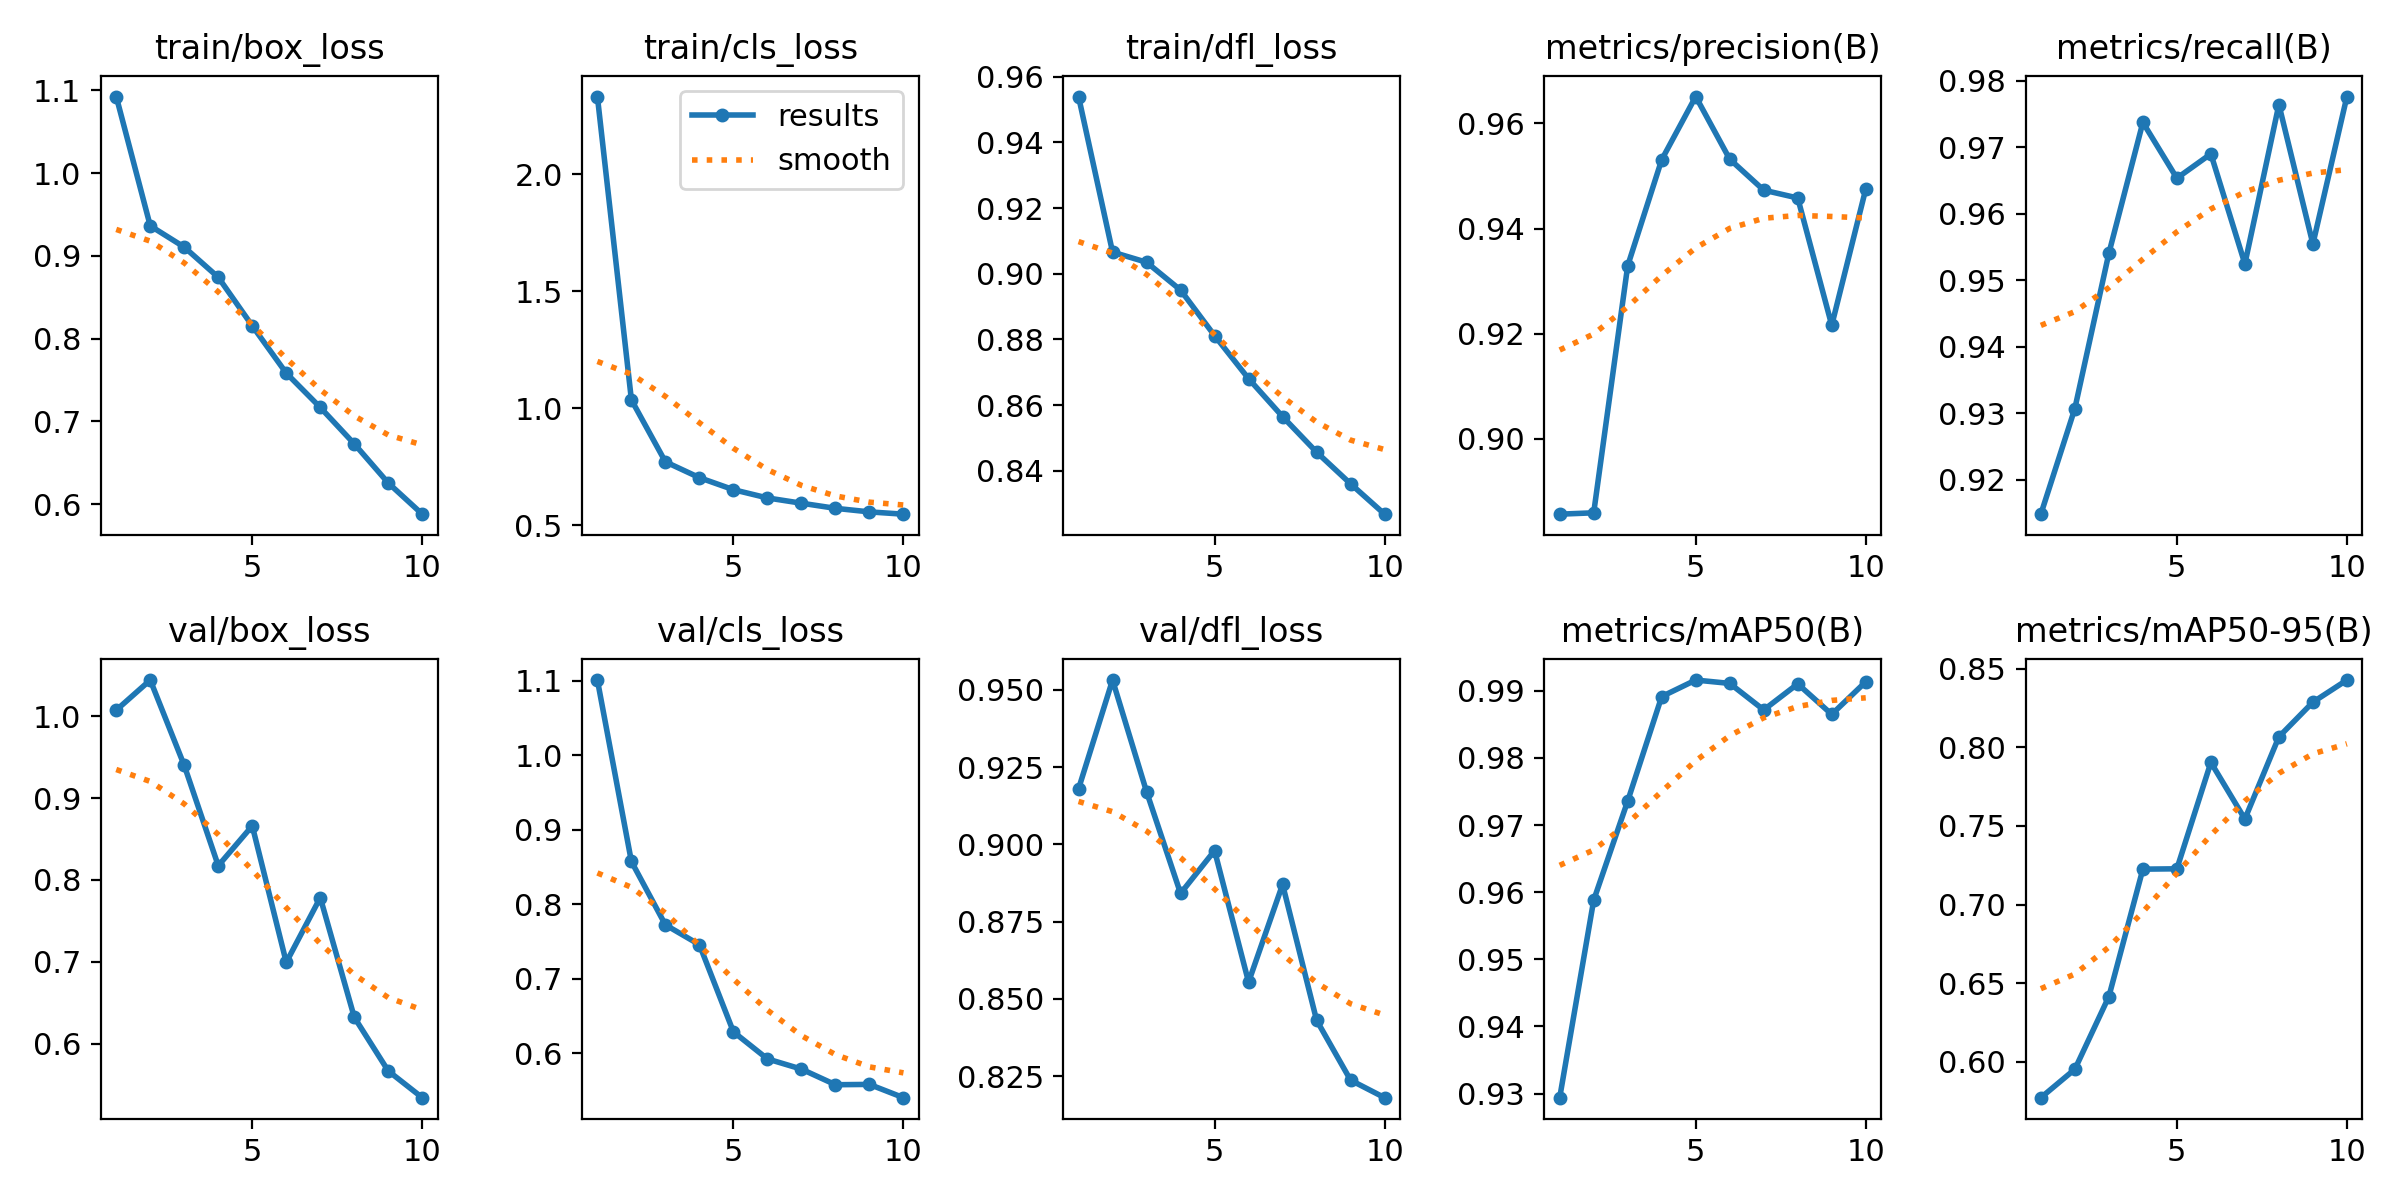

The file beside this chart, header and first rows:
epoch, time, train/box_loss, train/cls_loss, train/dfl_loss, metrics/precision(B), metrics/recall(B), metrics/mAP50(B), metrics/mAP50-95(B), val/box_loss, val/cls_loss, val/dfl_loss, lr/pg0, lr/pg1, lr/pg2
1, 250.3, 1.093, 2.333, 0.954, 0.8857, 0.9148, 0.9294, 0.5773, 1.007, 1.101, 0.918, 0.0006628, 0.0006628, 0.0006628
2, 385.3, 0.9363, 1.036, 0.9066, 0.886, 0.9307, 0.9588, 0.5954, 1.044, 0.8575, 0.9532, 0.001198, 0.001198, 0.001198
3, 520.4, 0.9106, 0.7714, 0.9035, 0.9329, 0.954, 0.9736, 0.6416, 0.9398, 0.7723, 0.9171, 0.001601, 0.001601, 0.001601
4, 644.9, 0.8741, 0.7037, 0.8951, 0.9531, 0.9737, 0.9891, 0.7225, 0.8173, 0.7457, 0.8842, 0.001406, 0.001406, 0.001406
5, 1051, 0.8155, 0.6523, 0.8812, 0.9651, 0.9653, 0.9916, 0.7228, 0.866, 0.6287, 0.898, 0.001208, 0.001208, 0.001208
6, 1199, 0.7583, 0.617, 0.8681, 0.9532, 0.969, 0.9911, 0.7904, 0.6993, 0.5923, 0.8555, 0.00101, 0.00101, 0.00101
7, 1326, 0.7169, 0.5945, 0.8565, 0.9473, 0.9524, 0.9871, 0.7544, 0.7784, 0.5786, 0.8871, 0.000812, 0.000812, 0.000812
8, 1453, 0.6728, 0.5726, 0.8457, 0.9458, 0.9764, 0.991, 0.8066, 0.6323, 0.5576, 0.8431, 0.000614, 0.000614, 0.000614
9, 1582, 0.6255, 0.5574, 0.836, 0.9216, 0.9554, 0.9865, 0.8286, 0.5667, 0.5581, 0.8237, 0.000416, 0.000416, 0.000416
10, 1710, 0.5879, 0.5476, 0.8268, 0.9475, 0.9776, 0.9913, 0.8427, 0.5341, 0.5402, 0.8181, 0.000218, 0.000218, 0.000218
